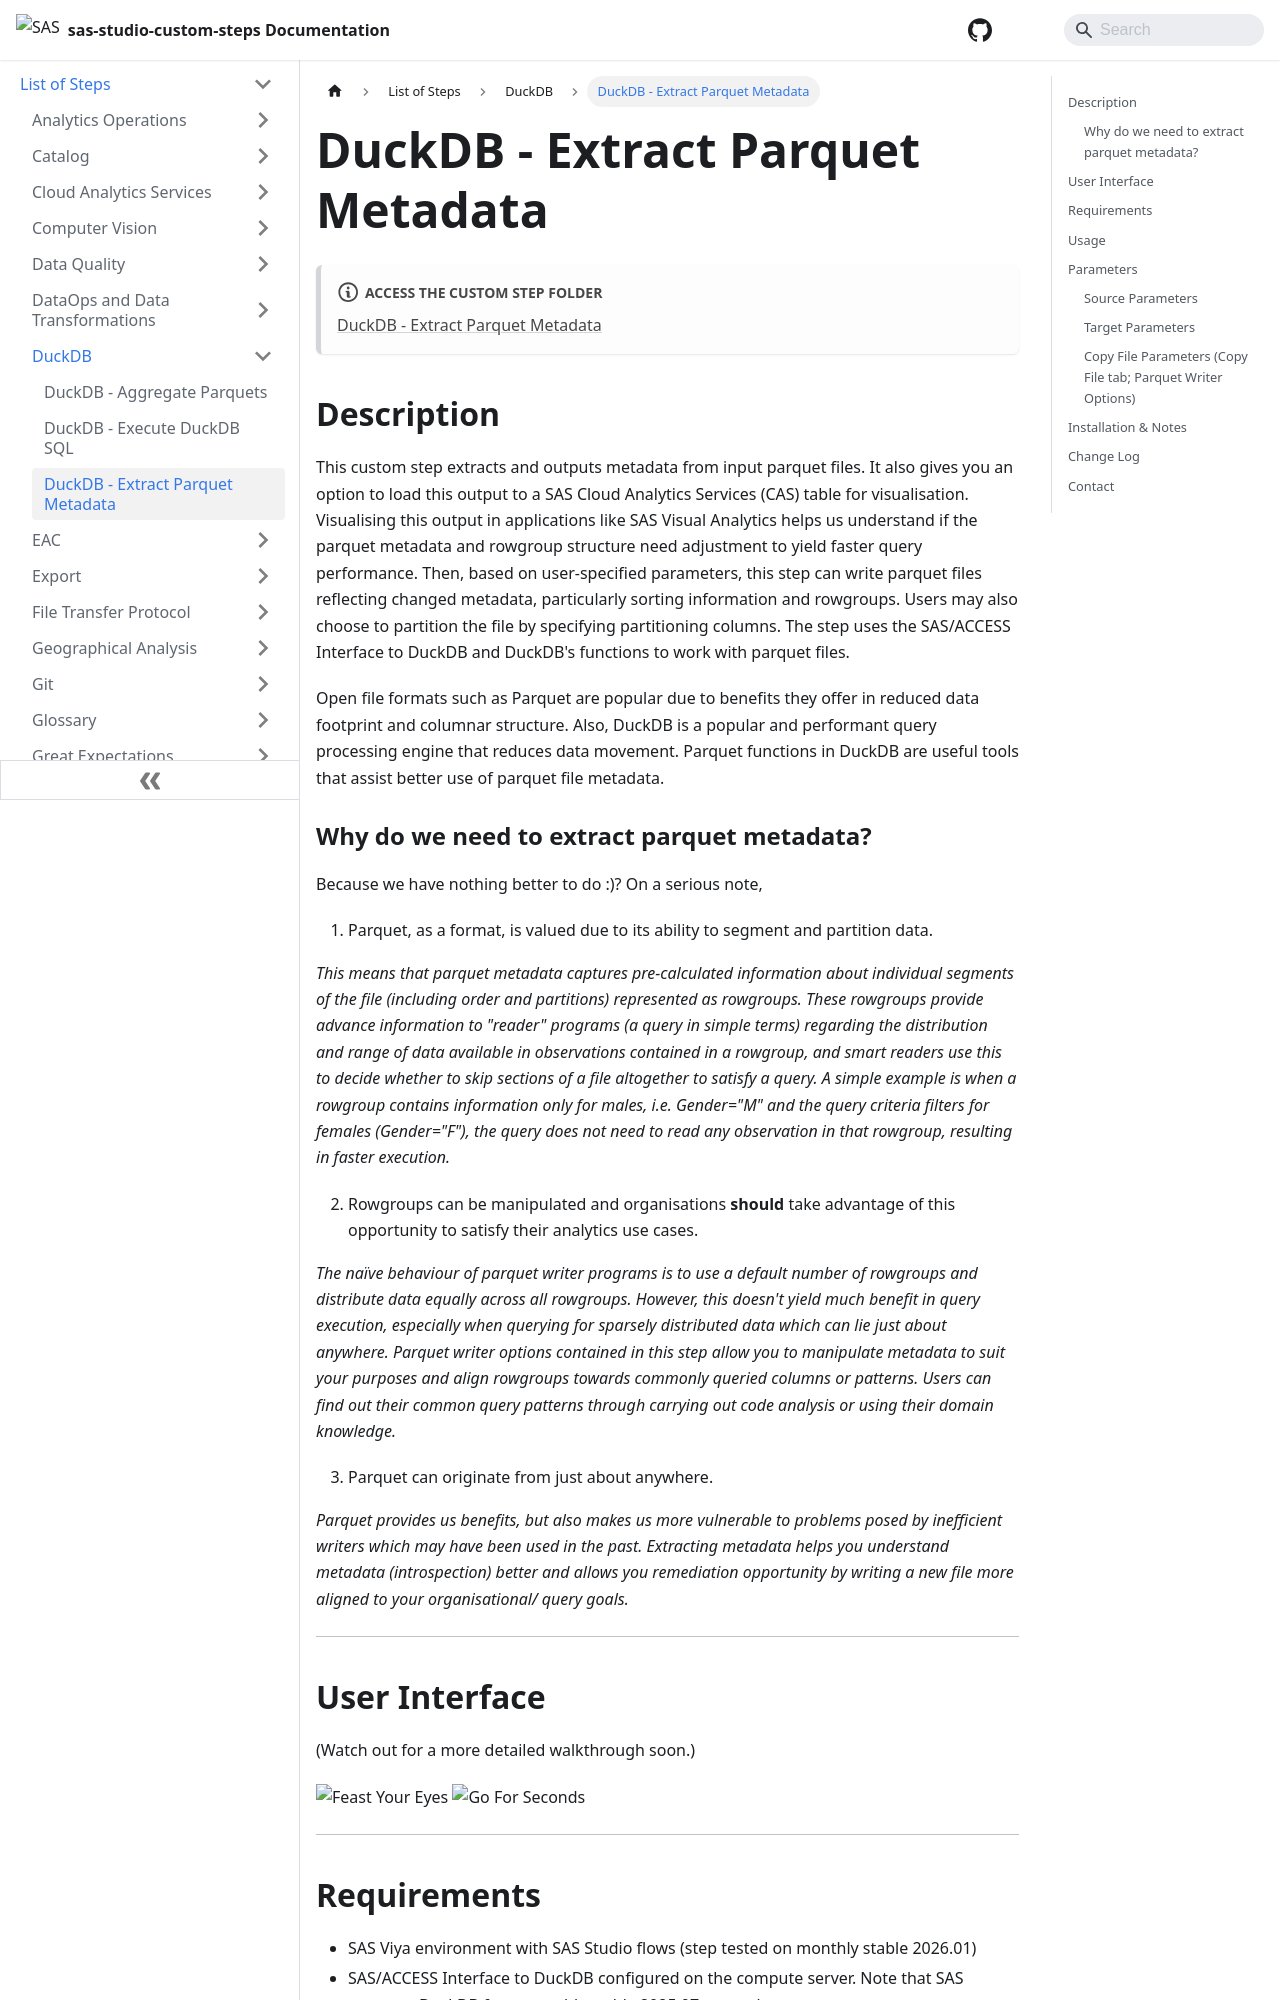

repository: sassoftware/sas-studio-custom-steps · page: List of Steps/DuckDB/DuckDB - Extract Parquet Metadata/index.html · generator: docusaurus

# DuckDB - Extract Parquet Metadata

:::note[**ACCESS THE CUSTOM STEP FOLDER**]

[DuckDB - Extract Parquet Metadata](https://github.com/sassoftware/sas-studio-custom-steps/tree/main/DuckDB%20-%20Extract%20Parquet%20Metadata)

:::


## Description
This custom step extracts and outputs metadata from input parquet files. It also gives you an option to load this output to a SAS Cloud Analytics Services (CAS) table for visualisation. Visualising this output in applications like SAS Visual Analytics helps us understand if the parquet metadata and rowgroup structure need adjustment to yield faster query performance.  Then, based on user-specified parameters, this step can write parquet files reflecting changed metadata, particularly sorting information and rowgroups. Users may also choose to partition the file by specifying partitioning columns.  The step uses the SAS/ACCESS Interface to DuckDB and DuckDB's functions to work with parquet files.

Open file formats such as Parquet are popular due to benefits they offer in reduced data footprint and columnar structure.  Also, DuckDB is a popular and performant query processing engine that reduces data movement. Parquet functions in DuckDB are useful tools that assist better use of parquet file metadata.

### Why do we need to extract parquet metadata?

Because we have nothing better to do :)?  On a serious note,

1. Parquet, as a format, is valued due to its ability to segment and partition data.  

*This means that parquet metadata captures pre-calculated information about individual segments of the file (including order and partitions) represented as rowgroups.  These rowgroups provide advance information to "reader" programs (a query in simple terms) regarding the distribution and range of data available in observations contained in a rowgroup, and smart readers use this to decide whether to skip sections of a file altogether to satisfy a query.   A simple example is when a rowgroup contains information only for males, i.e. Gender="M" and the query criteria filters for females (Gender="F"), the query does not need to read any observation in that rowgroup, resulting in faster execution.*

2. Rowgroups can be manipulated and organisations **should** take advantage of this opportunity to satisfy their analytics use cases.

*The naïve behaviour of parquet writer programs is to use a default number of rowgroups and distribute data equally across all rowgroups. However, this doesn't yield much benefit in query execution, especially when querying for sparsely distributed data which can lie just about anywhere. Parquet writer options contained in this step allow you to manipulate metadata to suit your purposes and align rowgroups towards commonly queried columns or patterns. Users can find out their common query patterns through carrying out code analysis or using their domain knowledge.*

3. Parquet can originate from just about anywhere.

*Parquet provides us benefits, but also makes us more vulnerable to problems posed by inefficient writers which may have been used in the past.  Extracting metadata helps you understand metadata (introspection) better and allows you remediation opportunity by writing a new file more aligned to your organisational/ query goals.*

---
